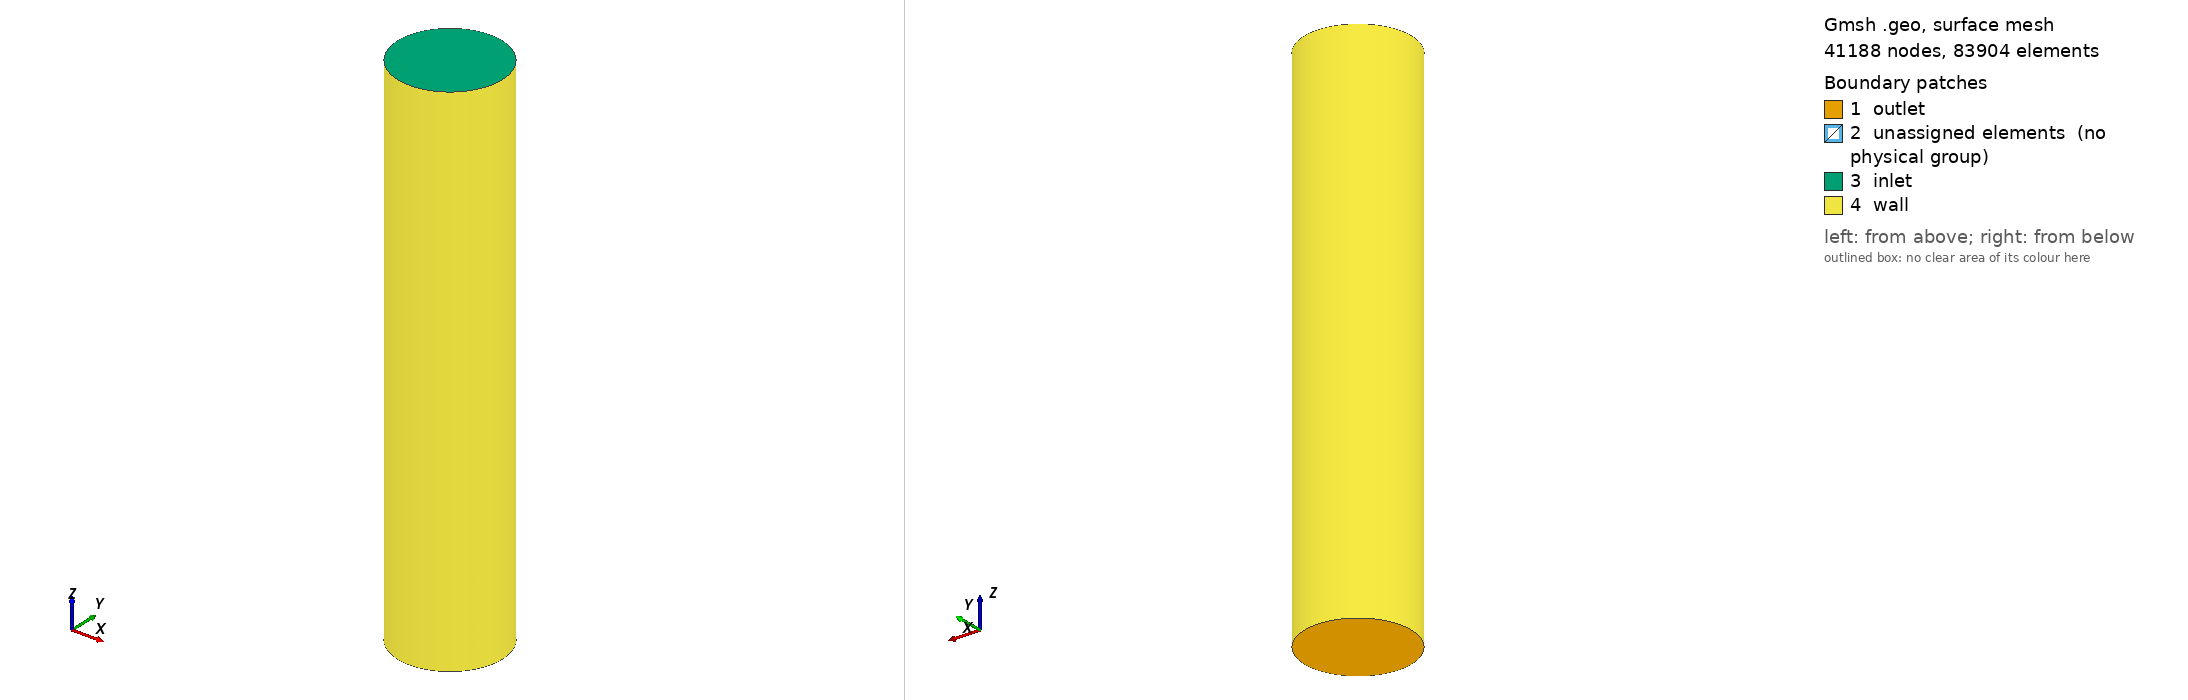

Gmsh geometry script, surface-meshed: 41188 nodes, 83904 surface elements. Boundary patches (legend numbers): 1 outlet, 2 unassigned elements (no physical group), 3 inlet, 4 wall. Left view from above one corner, right view from below the opposite corner. Legend entries are the model's physical surfaces; 'unassigned elements' are surfaces in no physical group. The drawing asked Gmsh for element sizes between 1% and 20% of the model's largest extent; the script's own settings can give other sizes.

=== cylinder_cfd_bl.geo (drawn) ===
Mesh.Algorithm3D = 4;
Mesh.Optimize = 1;
Mesh.CharacteristicLengthFactor = 0.15;

Point(1) = {0,0,0};
Point(2) = {1, 0, 0};
Point(3) = {-1, 0, 0};
Point(4) = {0, 1, 0};
Point(5) = {0, -1, 0};

Circle(1) = {2, 1, 4};
Circle(2) = {4, 1, 3};
Circle(3) = {3, 1, 5};
Circle(4) = {5, 1, 2};


Point(6) = {0.6, 0, 0};
Point(7) = {0, 0.6, 0};
Point(8) = {-0.6, 0, 0};
Point(9) = {0, -0.6, 0};

Circle(5) = {6, 1, 7};
Circle(6) = {7, 1, 8};
Circle(7) = {8, 1, 9};
Circle(8) = {9, 1, 6};

Line(9) = {4, 7};

Line(10) = {2, 6};

Line(11) = {5, 9};

Line(12) = {3, 8};

// Make 4 radial lines transfinite
Transfinite Line {9,10,11,12} = 25 Using Progression 1.0;

Line Loop(1) = {5, 6, 7, 8};

Plane Surface(1) = {1};

Line Loop(2) = {1, 9, -5, -10};

Plane Surface(2) = {2};

Line Loop(3) = {2, 12, -6, -9};

Plane Surface(3) = {3};

Line Loop(4) = {-12, 3, 11, -7};

Plane Surface(4) = {4};

Line Loop(5) = {-11, 4, 10, -8};

Plane Surface(5) = {5};

// Make the annular region transfinite so we get structured mesh here
Transfinite Surface {2,3,4,5};

// Make the two circle transfinite
Transfinite Line {1,2,3,4,5,6,7,8} = 20 Using Progression 1;


Extrude {0, 0, 10} {
  Surface{1,2,3,4,5}; Layers{150};
}

Physical Surface("inlet") = {34, 78, 56, 122, 100};
Physical Surface("wall") = {65, 43, 113, 91};
Physical Surface("outlet") = {1, 5, 2, 3, 4};
Physical Volume("cyl") = {1, 4, 5, 2, 3};
